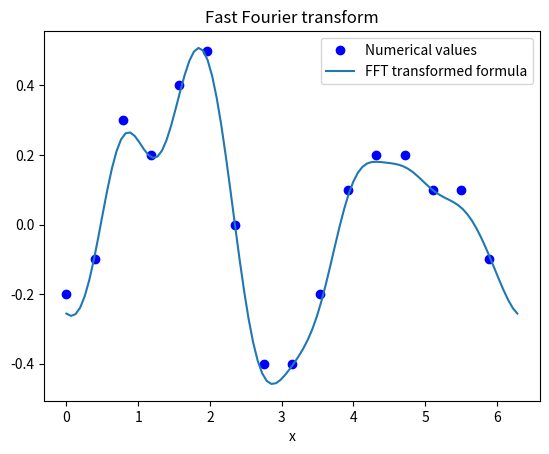

The script that saved this image:
import numpy as np
import matplotlib.pyplot as plt


#setup arrays for x and y based on data given in coursework document
x = np.linspace(0,(15*np.pi/8),16)
x_spacing = x[1]-x[0]
y = np.array([-0.2,-0.1,0.3,0.2,0.4,0.5,0.0,-0.4,-0.4,-0.2,0.1,0.2,0.2,0.1,0.1,-0.1])



#Coefficients calculated using numpy module
a = np.fft.fft(y)


#Set up array for continuous formula by creating an array with large number of points
array_length = 100
xf = np.linspace(0,2*np.pi,array_length)
yf = np.zeros(array_length)

n = len(y)
m = n//2

# loop over all x values
for i in range(0,array_length):
    #first term of Fourier transform
    yf[i] = 0.5 * a[0].real
    #summation part of Fourier transform
    for j in range(1, m - 1):
        ak = (a[j] + a[-j]).real
        bk = (a[-j] - a[j]).imag
        yf[i] = yf[i] + ak * np.cos(j * xf[i]) + bk * np.sin(j * xf[i])
    #Last term of Fourier transform
    yf[i] = yf[i] + 0.5 * a[-m].real * np.cos(m * xf[i])

#divide through by n as the fft uses a formula that produces a value n times too large
yf = yf/n

#plot figure
plt.plot(x,y,'bo',label="Numerical values")
plt.plot(xf,yf,label="FFT transformed formula")
plt.legend()
plt.title("Fast Fourier transform")
plt.xlabel("x")
plt.savefig("Fast Fourier Transform.png")
